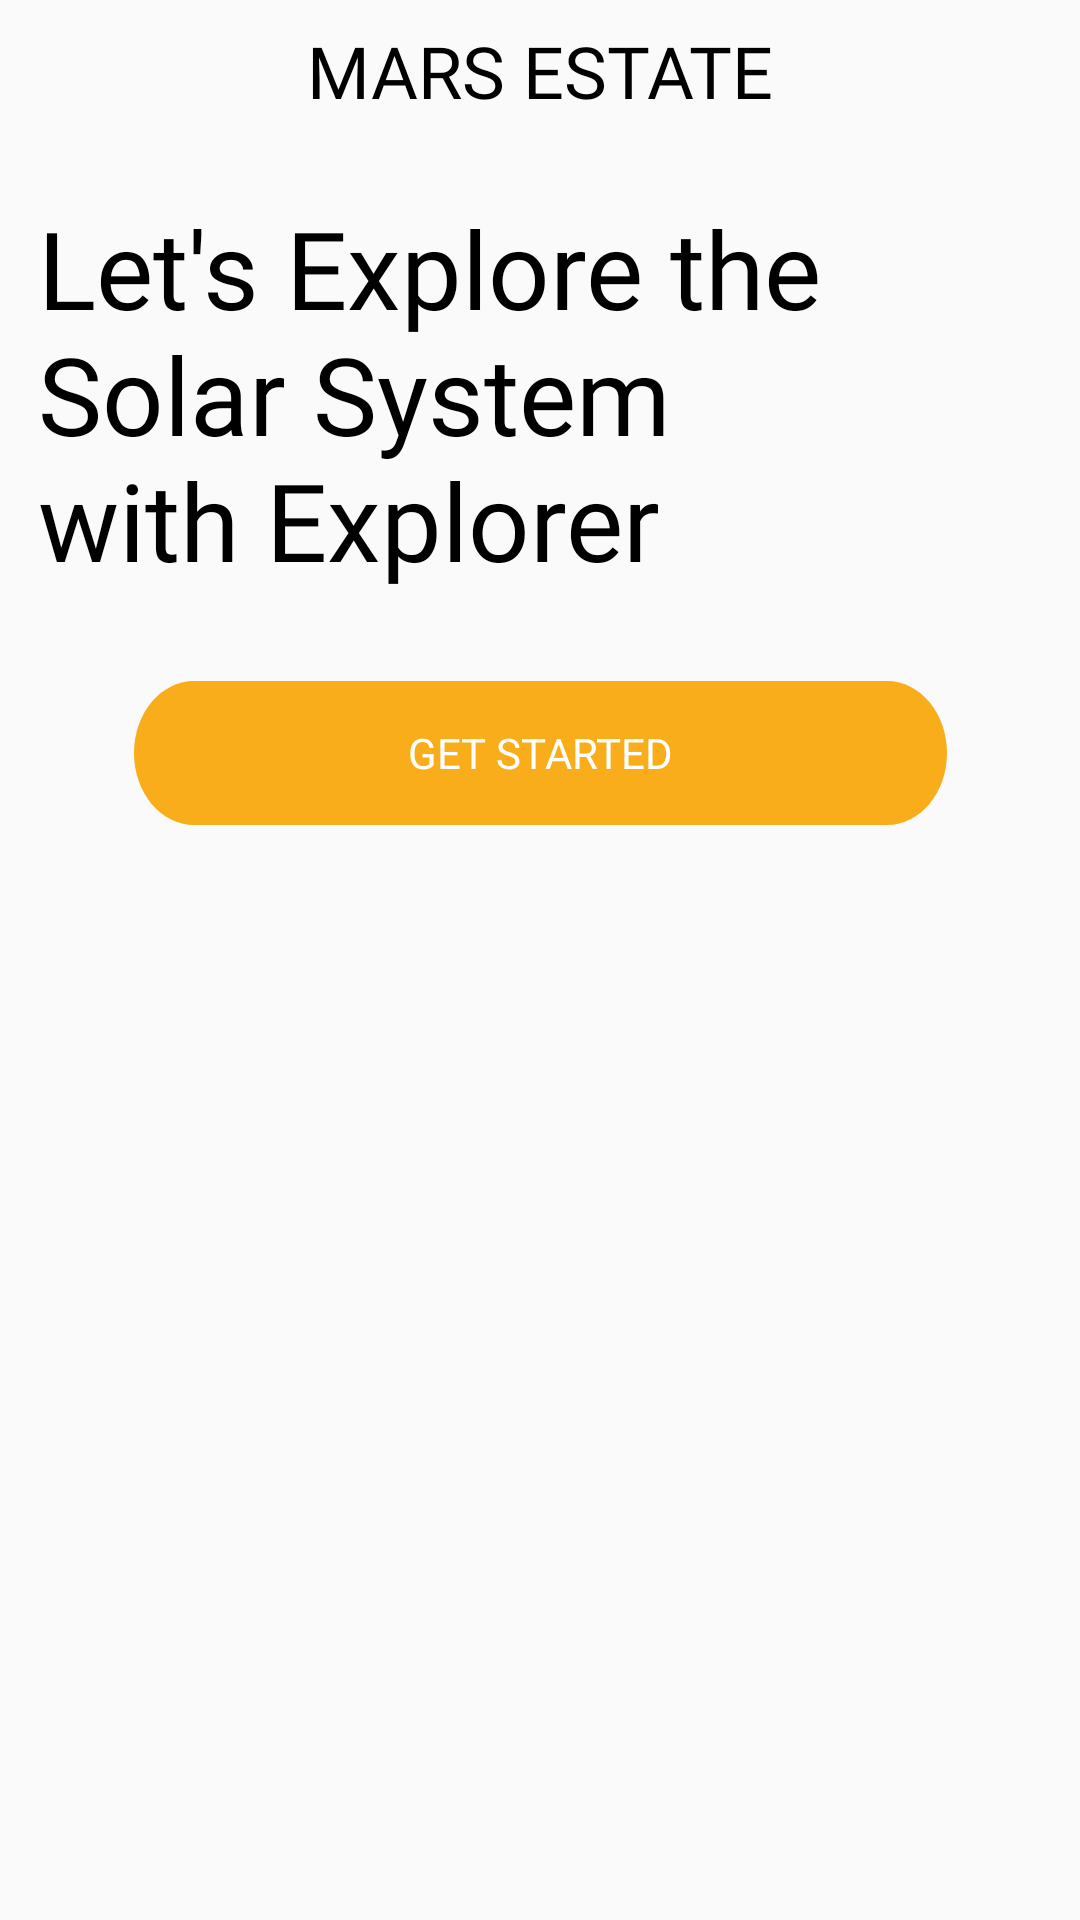

Here is an Android app screen rendered from its layout file. Give the layout XML and the strings, colors and styles it references.
<!-- AndroidManifest.xml: application theme Theme.Week4Homework -->
<!-- res/layout/fragment_get_started.xml -->
<?xml version="1.0" encoding="utf-8"?>
<layout xmlns:android="http://schemas.android.com/apk/res/android"
    xmlns:tools="http://schemas.android.com/tools"
    xmlns:app="http://schemas.android.com/apk/res-auto">

    <data>

    </data>

    <androidx.constraintlayout.widget.ConstraintLayout
        android:layout_width="match_parent"
        android:layout_height="match_parent"
        tools:context=".ui.GetStartedActivity">

        <TextView
            android:id="@+id/txt_get_started_mars"
            android:layout_width="167dp"
            android:layout_height="35dp"
            android:layout_alignParentStart="true"
            android:layout_alignParentTop="true"
            android:layout_marginStart="1dp"
            android:layout_marginTop="20dp"
            android:layout_marginEnd="1dp"
            android:fontFamily="@font/open_sans"
            android:gravity="center_horizontal|top"
            android:lineSpacingExtra="25sp"
            android:text="@string/mars_estate"
            android:textAppearance="@style/mars_estate"
            android:translationY="-12.64sp"
            app:layout_constraintEnd_toEndOf="parent"
            app:layout_constraintStart_toStartOf="parent"
            app:layout_constraintTop_toTopOf="parent" />

        <TextView
            android:id="@+id/txt_get_started"
            android:layout_width="335dp"
            android:layout_height="162dp"
            android:layout_alignParentStart="true"
            android:layout_alignParentTop="true"
            android:layout_marginStart="1dp"
            android:layout_marginTop="10dp"
            android:layout_marginEnd="1dp"
            android:fontFamily="@font/nunito"
            android:gravity="top"
            android:text="@string/let_s_explo"
            android:textAppearance="@style/let_s_explo"
            android:textSize="36sp"
            app:layout_constraintEnd_toEndOf="parent"
            app:layout_constraintStart_toStartOf="parent"
            app:layout_constraintTop_toBottomOf="@+id/txt_get_started_mars" />


        <ImageView
            android:id="@+id/img_get_started"
            android:layout_width="wrap_content"
            android:layout_height="wrap_content"
            android:layout_marginStart="1dp"
            android:layout_marginEnd="1dp"
            app:layout_constraintEnd_toEndOf="parent"
            app:layout_constraintStart_toStartOf="parent"
            app:layout_constraintTop_toBottomOf="@+id/txt_get_started"
            app:srcCompat="@drawable/get_started_image"
            android:contentDescription="@string/todo" />

        <Button
            android:id="@+id/btn_get_started"
            android:layout_width="271dp"
            android:layout_height="48dp"
            android:layout_alignParentStart="true"
            android:layout_alignParentTop="true"
            android:layout_marginStart="1dp"
            android:layout_marginEnd="1dp"
            android:background="@drawable/get_starterd_rectangle"
            android:elevation="400dp"
            android:fontFamily="@font/open_sans"
            android:text="@string/get_started"
            android:textColor="#FFFFFF"
            app:layout_constraintEnd_toEndOf="parent"
            app:layout_constraintStart_toStartOf="parent"
            app:layout_constraintTop_toBottomOf="@+id/img_get_started" />

    </androidx.constraintlayout.widget.ConstraintLayout>
</layout>
<!-- resources referenced by this layout -->
<resources>
  <!-- drawable get_starterd_rectangle (drawable) -->
  <vector
      xmlns:android="http://schemas.android.com/apk/res/android"
      xmlns:aapt="http://schemas.android.com/aapt"
      android:width="271dp"
      android:height="40dp"
      android:viewportWidth="271"
      android:viewportHeight="40">
      <group>
          <clip-path android:pathData="M20 0H251C262.046 0 271 8.95431 271 20C271 31.0457 262.046 40 251 40H20C8.95431 40 0 31.0457 0 20C0 8.95431 8.95431 0 20 0Z" />
          <path
              android:pathData="M0 0V40H271V0"
              android:fillColor="#F9AD1A" />
      </group>
  </vector>
  <string name="get_started">Get Started</string>
  <string name="let_s_explo">Let\'s Explore the \nSolar System\nwith Explorer</string>
  <string name="mars_estate">MARS ESTATE</string>
  <string name="todo">TODO</string>
  <style name="let_s_explo">
          <item name="android:textSize">40sp</item>
          <item name="android:textColor">#000000</item>
      </style>
  <style name="mars_estate">
          <item name="android:textSize">24sp</item>
          <item name="android:textColor">#000000</item>
      </style>
  <style name="Theme.Week4Homework" parent="Theme.AppCompat.DayNight.NoActionBar">
          
          <item name="colorPrimary">@color/purple_500</item>
          <item name="colorPrimaryVariant">@color/purple_700</item>
          <item name="colorOnPrimary">@color/white</item>
          
          <item name="colorSecondary">@color/teal_200</item>
          <item name="colorSecondaryVariant">@color/teal_700</item>
          <item name="colorOnSecondary">@color/black</item>
          
          <item name="android:statusBarColor" tools:targetApi="l">?attr/colorPrimaryVariant</item>
          
      </style>
  <!-- not gathered from this repository: default colours our renderer supplied (Android Studio template values) -->
  <color name="purple_500">#FF6200EE</color>
  <color name="purple_700">#FF3700B3</color>
  <color name="teal_200">#FF03DAC5</color>
  <color name="teal_700">#FF018786</color>
  <color name="black">#FF000000</color>
  <color name="white">#FFFFFFFF</color>
</resources>
